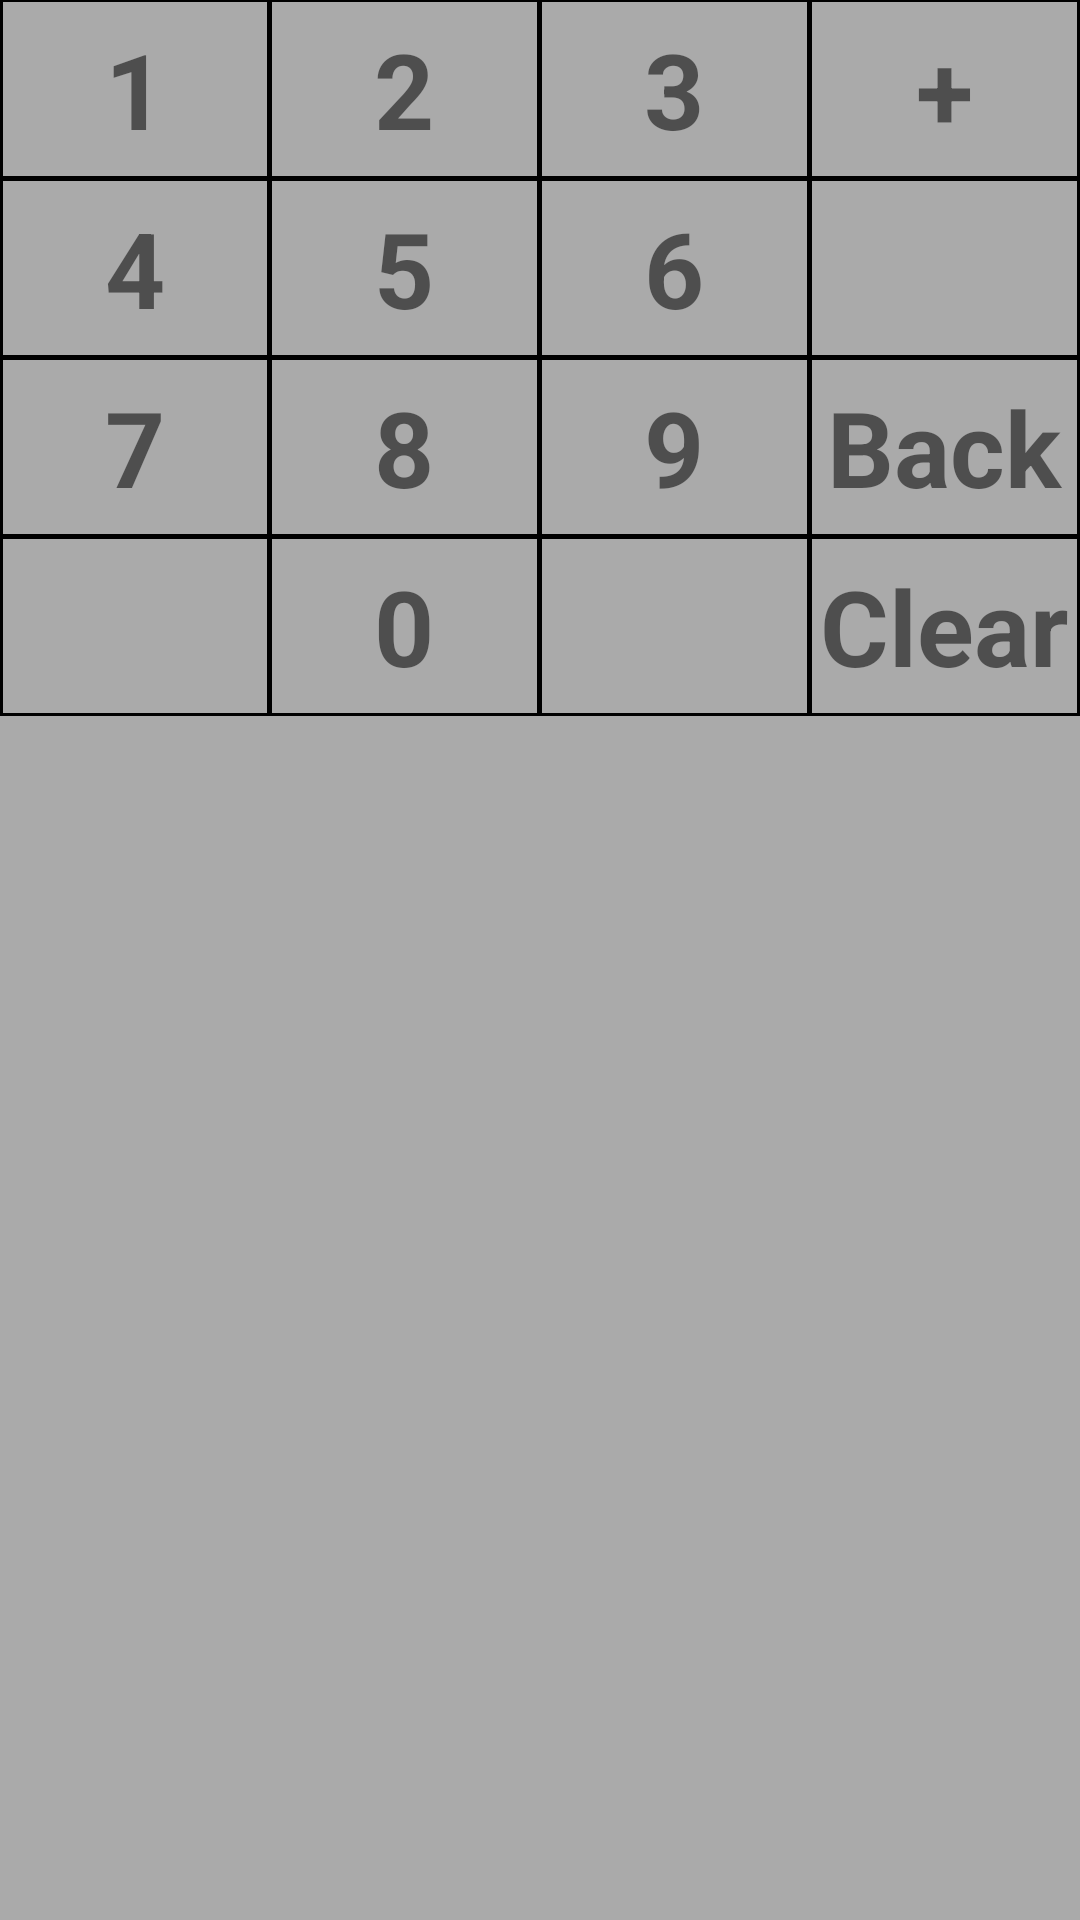

Produce the Android XML layout that renders to this screen, including the resource entries it uses.
<!-- AndroidManifest.xml: application theme Theme.CalcList -->
<!-- res/layout/keyboard.xml -->
<?xml version="1.0" encoding="utf-8"?>
<TableLayout xmlns:android="http://schemas.android.com/apk/res/android"
    android:id="@+id/idKeypadGrid"
    android:layout_width="match_parent"
    android:layout_height="wrap_content"
    android:background="@android:color/darker_gray"
    android:divider="@android:color/darker_gray"
    android:orientation="vertical"
    android:showDividers="middle|beginning|end" >

    <TableRow
        android:layout_width="fill_parent"
        android:layout_height="wrap_content"
        android:divider="@android:color/darker_gray"
        android:gravity="center"
        android:showDividers="middle" >

        <TextView
            android:id="@+id/idKeypadKey1"
            style="@style/keyboard_number_button"
            android:text="@string/number_one"
            android:textIsSelectable="false" />

        <TextView
            android:id="@+id/idKeypadKey2"
            style="@style/keyboard_number_button"
            android:text="@string/number_two"
            android:textIsSelectable="false" />

        <TextView
            android:id="@+id/idKeypadKey3"
            style="@style/keyboard_number_button"
            android:text="@string/number_three"
            android:textIsSelectable="false" />

        <TextView
            android:id="@+id/idKeypadKeyAdd"
            style="@style/keyboard_button"
            android:text="@string/number_add"
            android:textIsSelectable="false" />

    </TableRow>

    <TableRow
        android:layout_width="fill_parent"
        android:layout_height="wrap_content"
        android:divider="@android:color/darker_gray"
        android:gravity="center"
        android:showDividers="middle" >

        <TextView
            android:id="@+id/idKeypadKey4"
            style="@style/keyboard_number_button"
            android:text="@string/number_four"
            android:textIsSelectable="false" />

        <TextView
            android:id="@+id/idKeypadKey5"
            style="@style/keyboard_number_button"
            android:text="@string/number_five"
            android:textIsSelectable="false" />

        <TextView
            android:id="@+id/idKeypadKey6"
            style="@style/keyboard_number_button"
            android:text="@string/number_six"
            android:textIsSelectable="false" />

        <TextView
            android:id="@+id/idKeypadKeySpace3"
            style="@style/keyboard_number_button"
            android:text="@string/number_empty"
            android:textIsSelectable="false" />


    </TableRow>

    <TableRow
        android:layout_width="fill_parent"
        android:layout_height="wrap_content"
        android:divider="@android:color/darker_gray"
        android:gravity="center"
        android:showDividers="middle" >

        <TextView
            android:id="@+id/idKeypadKey7"
            style="@style/keyboard_number_button"
            android:text="@string/number_seven"
            android:textIsSelectable="false" />

        <TextView
            android:id="@+id/idKeypadKey8"
            style="@style/keyboard_number_button"
            android:text="@string/number_eight"
            android:textIsSelectable="false" />

        <TextView
            android:id="@+id/idKeypadKey9"
            style="@style/keyboard_number_button"
            android:text="@string/number_nine"
            android:textIsSelectable="false" />

        <TextView
            android:id="@+id/idKeypadKeyBack"
            style="@style/keyboard_button"
            android:text="@string/number_back"
            android:textIsSelectable="false" />



    </TableRow>

    <TableRow
        android:layout_width="fill_parent"
        android:layout_height="wrap_content"
        android:divider="@android:color/darker_gray"
        android:gravity="center"
        android:showDividers="middle" >

        <TextView
            android:id="@+id/idKeypadKeySpace1"
            style="@style/keyboard_number_button"
            android:text="@string/number_empty"
            android:textIsSelectable="false" />


        <TextView
            android:id="@+id/idKeypadKey0"
            style="@style/keyboard_number_button"
            android:text="@string/number_zero"
            android:textIsSelectable="false" />

        <TextView
            android:id="@+id/idKeypadKeySpace2"
            style="@style/keyboard_number_button"
            android:text="@string/number_empty"
            android:textIsSelectable="false" />

        <TextView
            android:id="@+id/idKeypadKeyClear"
            style="@style/keyboard_button"
            android:text="@string/keyboard_clear"
            android:textIsSelectable="false" />



    </TableRow>

</TableLayout>
<!-- resources referenced by this layout -->
<resources>
  <string name="keyboard_clear">Clear</string>
  <string name="number_add">+</string>
  <string name="number_back">Back</string>
  <string name="number_eight">8</string>
  <string name="number_empty" />
  <string name="number_five">5</string>
  <string name="number_four">4</string>
  <string name="number_nine">9</string>
  <string name="number_one">1</string>
  <string name="number_seven">7</string>
  <string name="number_six">6</string>
  <string name="number_three">3</string>
  <string name="number_two">2</string>
  <string name="number_zero">0</string>
  <style name="keyboard_button">
          <item name="android:layout_width">60dp</item>
          <item name="android:layout_height">60dp</item>
          <item name="android:layout_weight">1</item>
          <item name="android:paddingTop">2dp</item>
          <item name="android:paddingBottom">2dp</item>
          <item name="android:textStyle">bold</item>
          <item name="android:onClick">onClick</item>
          <item name="android:background">@drawable/shape_edit_text</item>
          
          <item name="android:clickable">true</item>
          <item name="android:gravity">center</item>
          <item name="android:scaleType">centerInside</item>
          <item name="android:textSize">35dp</item>
          
  
      </style>
  <style name="keyboard_number_button" parent="keyboard_button">
          <item name="android:tag">number_button</item>
      </style>
  <style name="Theme.CalcList" parent="Theme.MaterialComponents.DayNight.DarkActionBar">
          
          <item name="colorPrimary">@color/purple_500</item>
          <item name="colorPrimaryVariant">@color/purple_700</item>
          <item name="colorOnPrimary">@color/white</item>
          
          <item name="colorSecondary">@color/teal_200</item>
          <item name="colorSecondaryVariant">@color/teal_700</item>
          <item name="colorOnSecondary">@color/black</item>
          
          <item name="android:statusBarColor" tools:targetApi="l">?attr/colorPrimaryVariant</item>
          
      </style>
  <!-- drawable shape_edit_text (drawable) -->
  <?xml version="1.0" encoding="utf-8"?>
  <shape
      xmlns:android="http://schemas.android.com/apk/res/android"
      android:shape="rectangle">
      <solid
          android:color="@android:color/transparent"/>
  
  
      <stroke
          android:color="@android:color/black"
          android:width="1dp"/>
  </shape>
  <!-- not gathered from this repository: default colours our renderer supplied (Android Studio template values) -->
  <color name="purple_500">#FF6200EE</color>
  <color name="purple_700">#FF3700B3</color>
  <color name="teal_200">#FF03DAC5</color>
  <color name="teal_700">#FF018786</color>
  <color name="black">#FF000000</color>
  <color name="white">#FFFFFFFF</color>
</resources>
